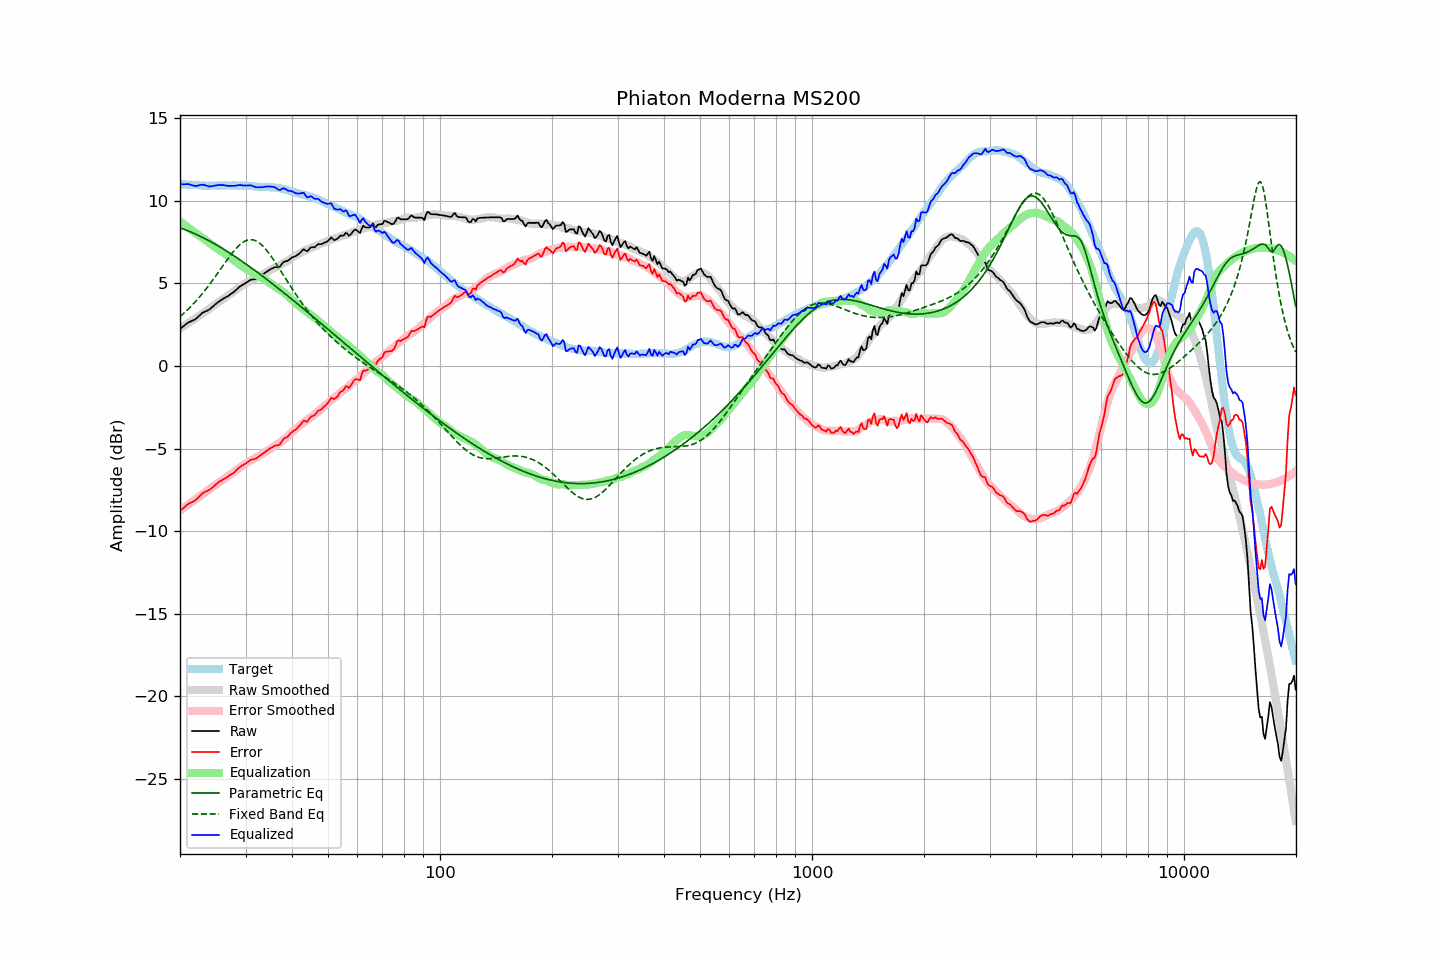

The data file committed next to this chart (first rows):
frequency, raw, error, smoothed, error_smoothed, equalization, parametric_eq, fixed_band_eq, equalized_raw, equalized_smoothed, target
20.00, 2.25, -8.77, 2.27, -8.75, 8.75, 8.37, 3.00, 11.00, 11.03, 11.02
20.20, 2.33, -8.68, 2.34, -8.68, 8.68, 8.34, 3.08, 11.01, 11.02, 11.01
20.40, 2.40, -8.60, 2.40, -8.61, 8.61, 8.30, 3.17, 11.01, 11.01, 11.00
20.61, 2.48, -8.53, 2.46, -8.53, 8.53, 8.26, 3.25, 11.01, 11.00, 11.00
20.81, 2.56, -8.42, 2.53, -8.46, 8.46, 8.23, 3.34, 11.02, 10.99, 10.98
21.02, 2.63, -8.35, 2.59, -8.39, 8.39, 8.19, 3.44, 11.02, 10.98, 10.98
21.23, 2.68, -8.29, 2.65, -8.32, 8.32, 8.15, 3.53, 11.00, 10.97, 10.97
21.44, 2.72, -8.26, 2.72, -8.25, 8.25, 8.11, 3.63, 10.97, 10.97, 10.98
21.66, 2.76, -8.22, 2.78, -8.18, 8.18, 8.07, 3.73, 10.93, 10.96, 10.97
21.87, 2.81, -8.15, 2.85, -8.11, 8.11, 8.02, 3.84, 10.91, 10.95, 10.96
22.09, 2.87, -8.08, 2.91, -8.04, 8.04, 7.98, 3.94, 10.90, 10.95, 10.95
22.31, 2.96, -7.99, 2.98, -7.97, 7.97, 7.93, 4.05, 10.92, 10.94, 10.95
22.54, 3.05, -7.90, 3.04, -7.90, 7.90, 7.89, 4.16, 10.95, 10.94, 10.94
22.76, 3.14, -7.79, 3.10, -7.83, 7.83, 7.84, 4.28, 10.97, 10.94, 10.93
22.99, 3.23, -7.69, 3.17, -7.76, 7.76, 7.79, 4.40, 10.99, 10.93, 10.92
23.22, 3.27, -7.64, 3.23, -7.69, 7.69, 7.74, 4.52, 10.96, 10.93, 10.91
23.45, 3.32, -7.60, 3.30, -7.62, 7.62, 7.69, 4.64, 10.94, 10.92, 10.92
23.69, 3.36, -7.56, 3.38, -7.54, 7.54, 7.64, 4.76, 10.90, 10.92, 10.91
23.92, 3.41, -7.50, 3.45, -7.47, 7.47, 7.59, 4.89, 10.88, 10.92, 10.91
24.16, 3.48, -7.44, 3.52, -7.40, 7.40, 7.54, 5.02, 10.88, 10.92, 10.92
24.40, 3.57, -7.36, 3.59, -7.33, 7.33, 7.48, 5.16, 10.90, 10.92, 10.93
24.65, 3.65, -7.29, 3.66, -7.26, 7.26, 7.43, 5.29, 10.91, 10.92, 10.93
24.89, 3.74, -7.19, 3.73, -7.19, 7.19, 7.37, 5.43, 10.93, 10.92, 10.93
25.14, 3.82, -7.10, 3.80, -7.13, 7.13, 7.32, 5.56, 10.95, 10.93, 10.92
25.39, 3.89, -7.03, 3.86, -7.07, 7.07, 7.26, 5.70, 10.96, 10.93, 10.92
25.65, 3.96, -6.96, 3.93, -7.00, 7.00, 7.20, 5.84, 10.96, 10.93, 10.92
25.91, 4.02, -6.92, 4.00, -6.94, 6.94, 7.14, 5.98, 10.95, 10.93, 10.93
26.16, 4.09, -6.85, 4.07, -6.87, 6.87, 7.08, 6.12, 10.96, 10.93, 10.94
26.43, 4.14, -6.81, 4.14, -6.80, 6.80, 7.02, 6.26, 10.94, 10.94, 10.94
26.69, 4.20, -6.74, 4.21, -6.73, 6.73, 6.96, 6.39, 10.93, 10.94, 10.94
26.96, 4.25, -6.69, 4.27, -6.66, 6.66, 6.90, 6.53, 10.91, 10.93, 10.93
27.23, 4.32, -6.62, 4.34, -6.59, 6.59, 6.84, 6.66, 10.91, 10.93, 10.93
27.50, 4.39, -6.54, 4.41, -6.52, 6.52, 6.77, 6.78, 10.91, 10.94, 10.93
27.77, 4.45, -6.49, 4.48, -6.46, 6.46, 6.71, 6.91, 10.91, 10.94, 10.94
28.05, 4.53, -6.41, 4.55, -6.38, 6.38, 6.65, 7.02, 10.91, 10.94, 10.94
28.33, 4.62, -6.30, 4.63, -6.31, 6.31, 6.58, 7.13, 10.93, 10.94, 10.92
28.62, 4.71, -6.22, 4.70, -6.23, 6.23, 6.52, 7.23, 10.94, 10.93, 10.92
28.90, 4.80, -6.13, 4.77, -6.16, 6.16, 6.45, 7.33, 10.96, 10.93, 10.93
29.19, 4.87, -6.06, 4.84, -6.09, 6.09, 6.38, 7.41, 10.96, 10.93, 10.93
29.48, 4.92, -6.00, 4.91, -6.02, 6.02, 6.32, 7.48, 10.94, 10.93, 10.92
29.78, 4.98, -5.95, 4.97, -5.95, 5.95, 6.25, 7.54, 10.93, 10.92, 10.92
30.08, 5.04, -5.90, 5.02, -5.89, 5.89, 6.18, 7.59, 10.93, 10.92, 10.93
30.38, 5.10, -5.83, 5.08, -5.83, 5.83, 6.11, 7.62, 10.93, 10.91, 10.92
30.68, 5.16, -5.74, 5.13, -5.78, 5.78, 6.04, 7.64, 10.93, 10.91, 10.90
30.99, 5.23, -5.68, 5.18, -5.72, 5.72, 5.97, 7.65, 10.95, 10.90, 10.90
31.30, 5.24, -5.65, 5.22, -5.67, 5.67, 5.90, 7.64, 10.91, 10.89, 10.89
31.61, 5.25, -5.63, 5.27, -5.62, 5.62, 5.83, 7.62, 10.86, 10.89, 10.88
31.93, 5.27, -5.61, 5.32, -5.56, 5.56, 5.76, 7.59, 10.83, 10.88, 10.87
32.24, 5.32, -5.55, 5.37, -5.51, 5.51, 5.69, 7.54, 10.82, 10.87, 10.87
32.57, 5.38, -5.48, 5.42, -5.45, 5.45, 5.61, 7.48, 10.82, 10.87, 10.85
32.89, 5.45, -5.40, 5.48, -5.38, 5.38, 5.54, 7.40, 10.83, 10.86, 10.85
33.22, 5.51, -5.34, 5.53, -5.32, 5.32, 5.47, 7.32, 10.83, 10.85, 10.85
33.55, 5.58, -5.26, 5.59, -5.26, 5.26, 5.39, 7.22, 10.84, 10.85, 10.84
33.89, 5.65, -5.20, 5.63, -5.21, 5.21, 5.32, 7.11, 10.86, 10.84, 10.85
34.23, 5.72, -5.12, 5.68, -5.16, 5.16, 5.25, 6.99, 10.87, 10.84, 10.83
34.57, 5.78, -5.05, 5.74, -5.10, 5.10, 5.17, 6.87, 10.87, 10.83, 10.83
34.92, 5.85, -4.98, 5.80, -5.03, 5.03, 5.10, 6.74, 10.88, 10.83, 10.82
35.27, 5.90, -4.94, 5.86, -4.97, 4.97, 5.02, 6.60, 10.86, 10.82, 10.83
35.62, 5.94, -4.87, 5.91, -4.90, 4.90, 4.94, 6.46, 10.84, 10.81, 10.81
35.97, 5.99, -4.82, 5.96, -4.84, 4.84, 4.87, 6.32, 10.83, 10.80, 10.81
... 635 more rows
